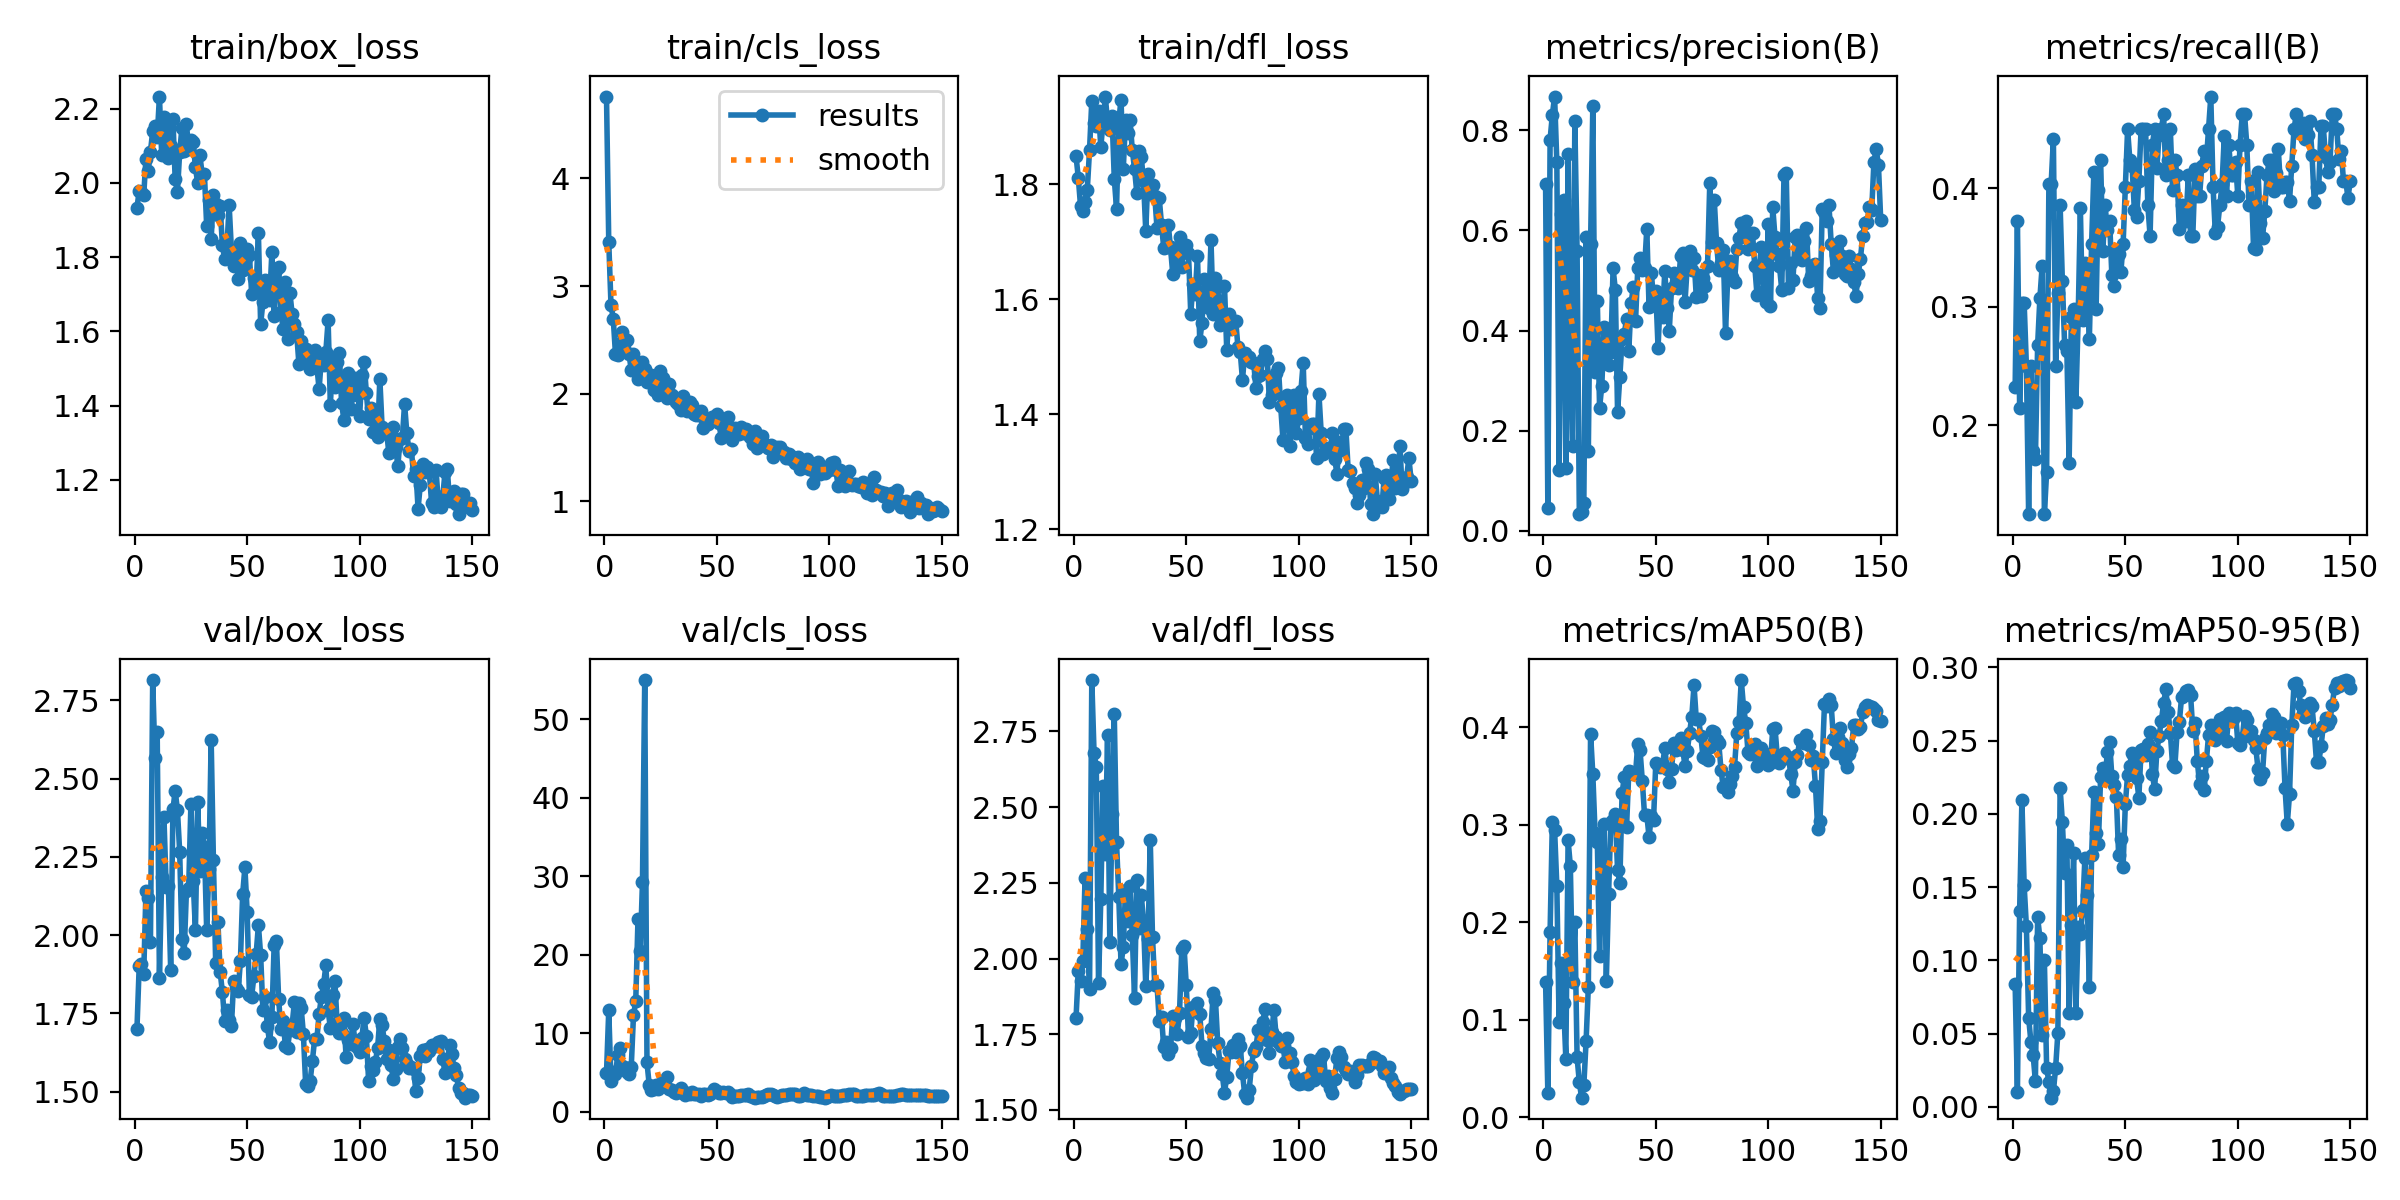

The file beside this chart, header and first rows:
epoch, time, train/box_loss, train/cls_loss, train/dfl_loss, metrics/precision(B), metrics/recall(B), metrics/mAP50(B), metrics/mAP50-95(B), val/box_loss, val/cls_loss, val/dfl_loss, lr/pg0, lr/pg1, lr/pg2
1, 3.446, 1.933, 4.761, 1.848, 0.6922, 0.2321, 0.1385, 0.08383, 1.7, 4.963, 1.805, 0.0001167, 0.0001167, 0.0001167
2, 6.121, 1.978, 3.412, 1.811, 0.04574, 0.3727, 0.02461, 0.01032, 1.901, 12.93, 1.958, 0.0002484, 0.0002484, 0.0002484
3, 8.479, 1.976, 2.823, 1.762, 0.7818, 0.2143, 0.1904, 0.1339, 1.906, 3.937, 1.927, 0.0003783, 0.0003783, 0.0003783
4, 10.83, 1.966, 2.698, 1.754, 0.8307, 0.3036, 0.3025, 0.2097, 1.875, 5.054, 1.991, 0.0005065, 0.0005065, 0.0005065
5, 13.26, 2.065, 2.364, 1.769, 0.8677, 0.3036, 0.2948, 0.1512, 2.139, 4.866, 2.265, 0.000633, 0.000633, 0.000633
6, 15.61, 2.033, 2.363, 1.791, 0.7359, 0.25, 0.2371, 0.1232, 2.117, 7.196, 2.098, 0.0007576, 0.0007576, 0.0007576
7, 17.93, 2.084, 2.475, 1.859, 0.1206, 0.125, 0.09737, 0.06084, 1.978, 8.136, 1.899, 0.0008805, 0.0008805, 0.0008805
8, 20.26, 2.139, 2.569, 1.945, 0.6324, 0.25, 0.1585, 0.04445, 2.814, 5.866, 2.919, 0.001002, 0.001002, 0.001002
9, 22.55, 2.153, 2.426, 1.906, 0.6601, 0.1786, 0.1168, 0.03537, 2.567, 5.742, 2.68, 0.001121, 0.001121, 0.001121
10, 24.89, 2.122, 2.498, 1.901, 0.1251, 0.1713, 0.06004, 0.01742, 2.648, 5.117, 2.633, 0.001239, 0.001239, 0.001239
11, 27.22, 2.233, 2.368, 1.928, 0.7526, 0.2679, 0.284, 0.1294, 1.864, 4.84, 1.918, 0.001355, 0.001355, 0.001355
12, 29.49, 2.076, 2.222, 1.864, 0.3225, 0.3072, 0.2578, 0.1153, 2.187, 5.708, 2.195, 0.001469, 0.001469, 0.001469
13, 31.75, 2.177, 2.367, 1.907, 0.1696, 0.3342, 0.1391, 0.04889, 2.377, 12.31, 2.569, 0.001535, 0.001535, 0.001535
14, 34.03, 2.155, 2.261, 1.952, 0.8182, 0.125, 0.1999, 0.09994, 2.153, 14.07, 2.344, 0.001524, 0.001524, 0.001524
15, 36.33, 2.066, 2.138, 1.909, 0.5584, 0.1607, 0.06147, 0.02646, 2.156, 24.57, 2.737, 0.001513, 0.001513, 0.001513
16, 38.59, 2.1, 2.2, 1.894, 0.03309, 0.4034, 0.03601, 0.01697, 1.889, 20.48, 2.054, 0.001502, 0.001502, 0.001502
17, 40.87, 2.172, 2.29, 1.919, 0.03808, 0.4034, 0.02016, 0.00625, 2.401, 29.35, 2.478, 0.001491, 0.001491, 0.001491
18, 43.22, 2.009, 2.227, 1.809, 0.05473, 0.4419, 0.03286, 0.01069, 2.461, 55.01, 2.806, 0.00148, 0.00148, 0.00148
19, 45.5, 1.975, 2.112, 1.757, 0.5873, 0.25, 0.07782, 0.02657, 2.4, 6.302, 2.384, 0.001469, 0.001469, 0.001469
20, 47.8, 2.083, 2.126, 1.909, 0.1586, 0.3114, 0.1336, 0.05066, 2.267, 3.429, 2.205, 0.001458, 0.001458, 0.001458
21, 50.15, 2.148, 2.17, 1.947, 0.5731, 0.3855, 0.3933, 0.2177, 1.989, 2.791, 1.981, 0.001447, 0.001447, 0.001447
22, 52.48, 2.087, 2.034, 1.826, 0.8497, 0.3214, 0.3516, 0.1943, 1.943, 2.953, 2.038, 0.001436, 0.001436, 0.001436
23, 54.77, 2.16, 2.116, 1.911, 0.3162, 0.2679, 0.2914, 0.1593, 2.141, 3.472, 2.228, 0.001425, 0.001425, 0.001425
24, 57.08, 2.091, 1.99, 1.889, 0.4589, 0.2628, 0.2826, 0.1787, 2.15, 2.931, 2.123, 0.001414, 0.001414, 0.001414
25, 59.39, 2.116, 2.212, 1.912, 0.2456, 0.1685, 0.1655, 0.06414, 2.42, 3.51, 2.241, 0.001403, 0.001403, 0.001403
26, 61.69, 2.109, 2.149, 1.86, 0.2902, 0.2912, 0.2636, 0.1239, 2.173, 3.96, 2.077, 0.001392, 0.001392, 0.001392
27, 63.97, 2.042, 2.033, 1.826, 0.4065, 0.2985, 0.301, 0.1731, 2.016, 3.352, 1.87, 0.001381, 0.001381, 0.001381
28, 66.23, 2, 1.957, 1.785, 0.3999, 0.2195, 0.1397, 0.06417, 2.424, 4.477, 2.26, 0.00137, 0.00137, 0.00137
29, 68.5, 2.074, 2.091, 1.857, 0.3308, 0.2885, 0.2284, 0.1225, 2.203, 2.976, 2.101, 0.001359, 0.001359, 0.001359
30, 70.76, 2.023, 1.99, 1.847, 0.3576, 0.3832, 0.3027, 0.1178, 2.326, 2.77, 2.209, 0.001348, 0.001348, 0.001348
31, 73, 2.024, 1.951, 1.805, 0.5242, 0.289, 0.3048, 0.1341, 2.282, 2.487, 2.124, 0.001337, 0.001337, 0.001337
32, 75.25, 1.885, 1.925, 1.719, 0.482, 0.337, 0.3109, 0.1696, 2.017, 2.436, 1.909, 0.001326, 0.001326, 0.001326
33, 77.54, 1.954, 1.9, 1.817, 0.2369, 0.3242, 0.2531, 0.1446, 2.21, 2.639, 2.066, 0.001315, 0.001315, 0.001315
34, 79.8, 1.849, 1.853, 1.783, 0.3071, 0.2731, 0.2405, 0.08168, 2.624, 3.03, 2.39, 0.001304, 0.001304, 0.001304
35, 82.05, 1.967, 1.982, 1.799, 0.3824, 0.3531, 0.332, 0.1719, 2.238, 2.412, 2.07, 0.001293, 0.001293, 0.001293
36, 84.28, 1.944, 1.921, 1.779, 0.3941, 0.4139, 0.3491, 0.2148, 1.912, 2.19, 1.913, 0.001282, 0.001282, 0.001282
37, 86.58, 1.914, 1.841, 1.724, 0.4233, 0.2985, 0.2974, 0.1871, 2.042, 2.378, 1.913, 0.001271, 0.001271, 0.001271
38, 88.81, 1.937, 1.92, 1.775, 0.36, 0.3983, 0.3545, 0.1792, 1.882, 2.347, 1.795, 0.00126, 0.00126, 0.00126
39, 91.13, 1.832, 1.89, 1.729, 0.455, 0.424, 0.3544, 0.2252, 1.818, 2.602, 1.807, 0.001249, 0.001249, 0.001249
40, 93.43, 1.794, 1.81, 1.689, 0.4863, 0.3471, 0.3518, 0.2312, 1.727, 2.349, 1.707, 0.001238, 0.001238, 0.001238
41, 95.77, 1.827, 1.805, 1.691, 0.4198, 0.3855, 0.3526, 0.2246, 1.76, 2.273, 1.725, 0.001227, 0.001227, 0.001227
42, 98.03, 1.94, 1.803, 1.729, 0.5257, 0.3645, 0.3829, 0.2419, 1.731, 2.271, 1.685, 0.001216, 0.001216, 0.001216
43, 100.4, 1.82, 1.839, 1.69, 0.5445, 0.3727, 0.3761, 0.2488, 1.71, 2.076, 1.703, 0.001205, 0.001205, 0.001205
44, 102.7, 1.777, 1.678, 1.644, 0.5215, 0.3266, 0.3451, 0.2258, 1.853, 2.269, 1.81, 0.001194, 0.001194, 0.001194
45, 105, 1.817, 1.753, 1.68, 0.5252, 0.3175, 0.3095, 0.2194, 1.831, 2.296, 1.802, 0.001183, 0.001183, 0.001183
46, 107.3, 1.741, 1.716, 1.667, 0.6034, 0.3471, 0.3102, 0.2119, 1.821, 2.144, 1.75, 0.001172, 0.001172, 0.001172
47, 109.5, 1.839, 1.745, 1.708, 0.4466, 0.3445, 0.2873, 0.1722, 1.917, 2.323, 1.819, 0.001161, 0.001161, 0.001161
48, 111.9, 1.766, 1.787, 1.656, 0.5159, 0.3292, 0.3087, 0.1828, 2.13, 2.498, 2.031, 0.00115, 0.00115, 0.00115
49, 114.2, 1.788, 1.777, 1.682, 0.4629, 0.3526, 0.305, 0.1641, 2.217, 2.862, 2.042, 0.001139, 0.001139, 0.001139
50, 116.4, 1.821, 1.807, 1.693, 0.479, 0.4011, 0.3636, 0.2069, 2.074, 2.641, 1.912, 0.001128, 0.001128, 0.001128
51, 118.8, 1.806, 1.732, 1.68, 0.3658, 0.4496, 0.3614, 0.2265, 1.808, 2.381, 1.741, 0.001117, 0.001117, 0.001117
52, 121, 1.702, 1.59, 1.575, 0.4655, 0.424, 0.3594, 0.2327, 1.804, 2.385, 1.754, 0.001106, 0.001106, 0.001106
53, 123.4, 1.745, 1.702, 1.626, 0.4268, 0.419, 0.3605, 0.2417, 1.868, 2.584, 1.841, 0.001095, 0.001095, 0.001095
54, 125.6, 1.716, 1.716, 1.609, 0.5193, 0.382, 0.3787, 0.239, 1.94, 2.389, 1.836, 0.001084, 0.001084, 0.001084
55, 127.9, 1.864, 1.78, 1.675, 0.4456, 0.3755, 0.3568, 0.2242, 2.032, 2.523, 1.852, 0.001073, 0.001073, 0.001073
56, 130.2, 1.619, 1.657, 1.526, 0.3999, 0.4061, 0.3436, 0.2112, 1.937, 2.267, 1.818, 0.001062, 0.001062, 0.001062
57, 132.4, 1.679, 1.566, 1.559, 0.4858, 0.4496, 0.3568, 0.2437, 1.761, 1.945, 1.712, 0.001051, 0.001051, 0.001051
58, 134.6, 1.739, 1.68, 1.635, 0.5143, 0.4496, 0.384, 0.2442, 1.802, 2.034, 1.69, 0.00104, 0.00104, 0.00104
59, 136.8, 1.725, 1.666, 1.598, 0.4934, 0.4496, 0.3764, 0.2402, 1.709, 2.08, 1.671, 0.001029, 0.001029, 0.001029
60, 139.2, 1.684, 1.626, 1.584, 0.4851, 0.3855, 0.3787, 0.2477, 1.658, 1.981, 1.67, 0.001018, 0.001018, 0.001018
... 90 more rows
